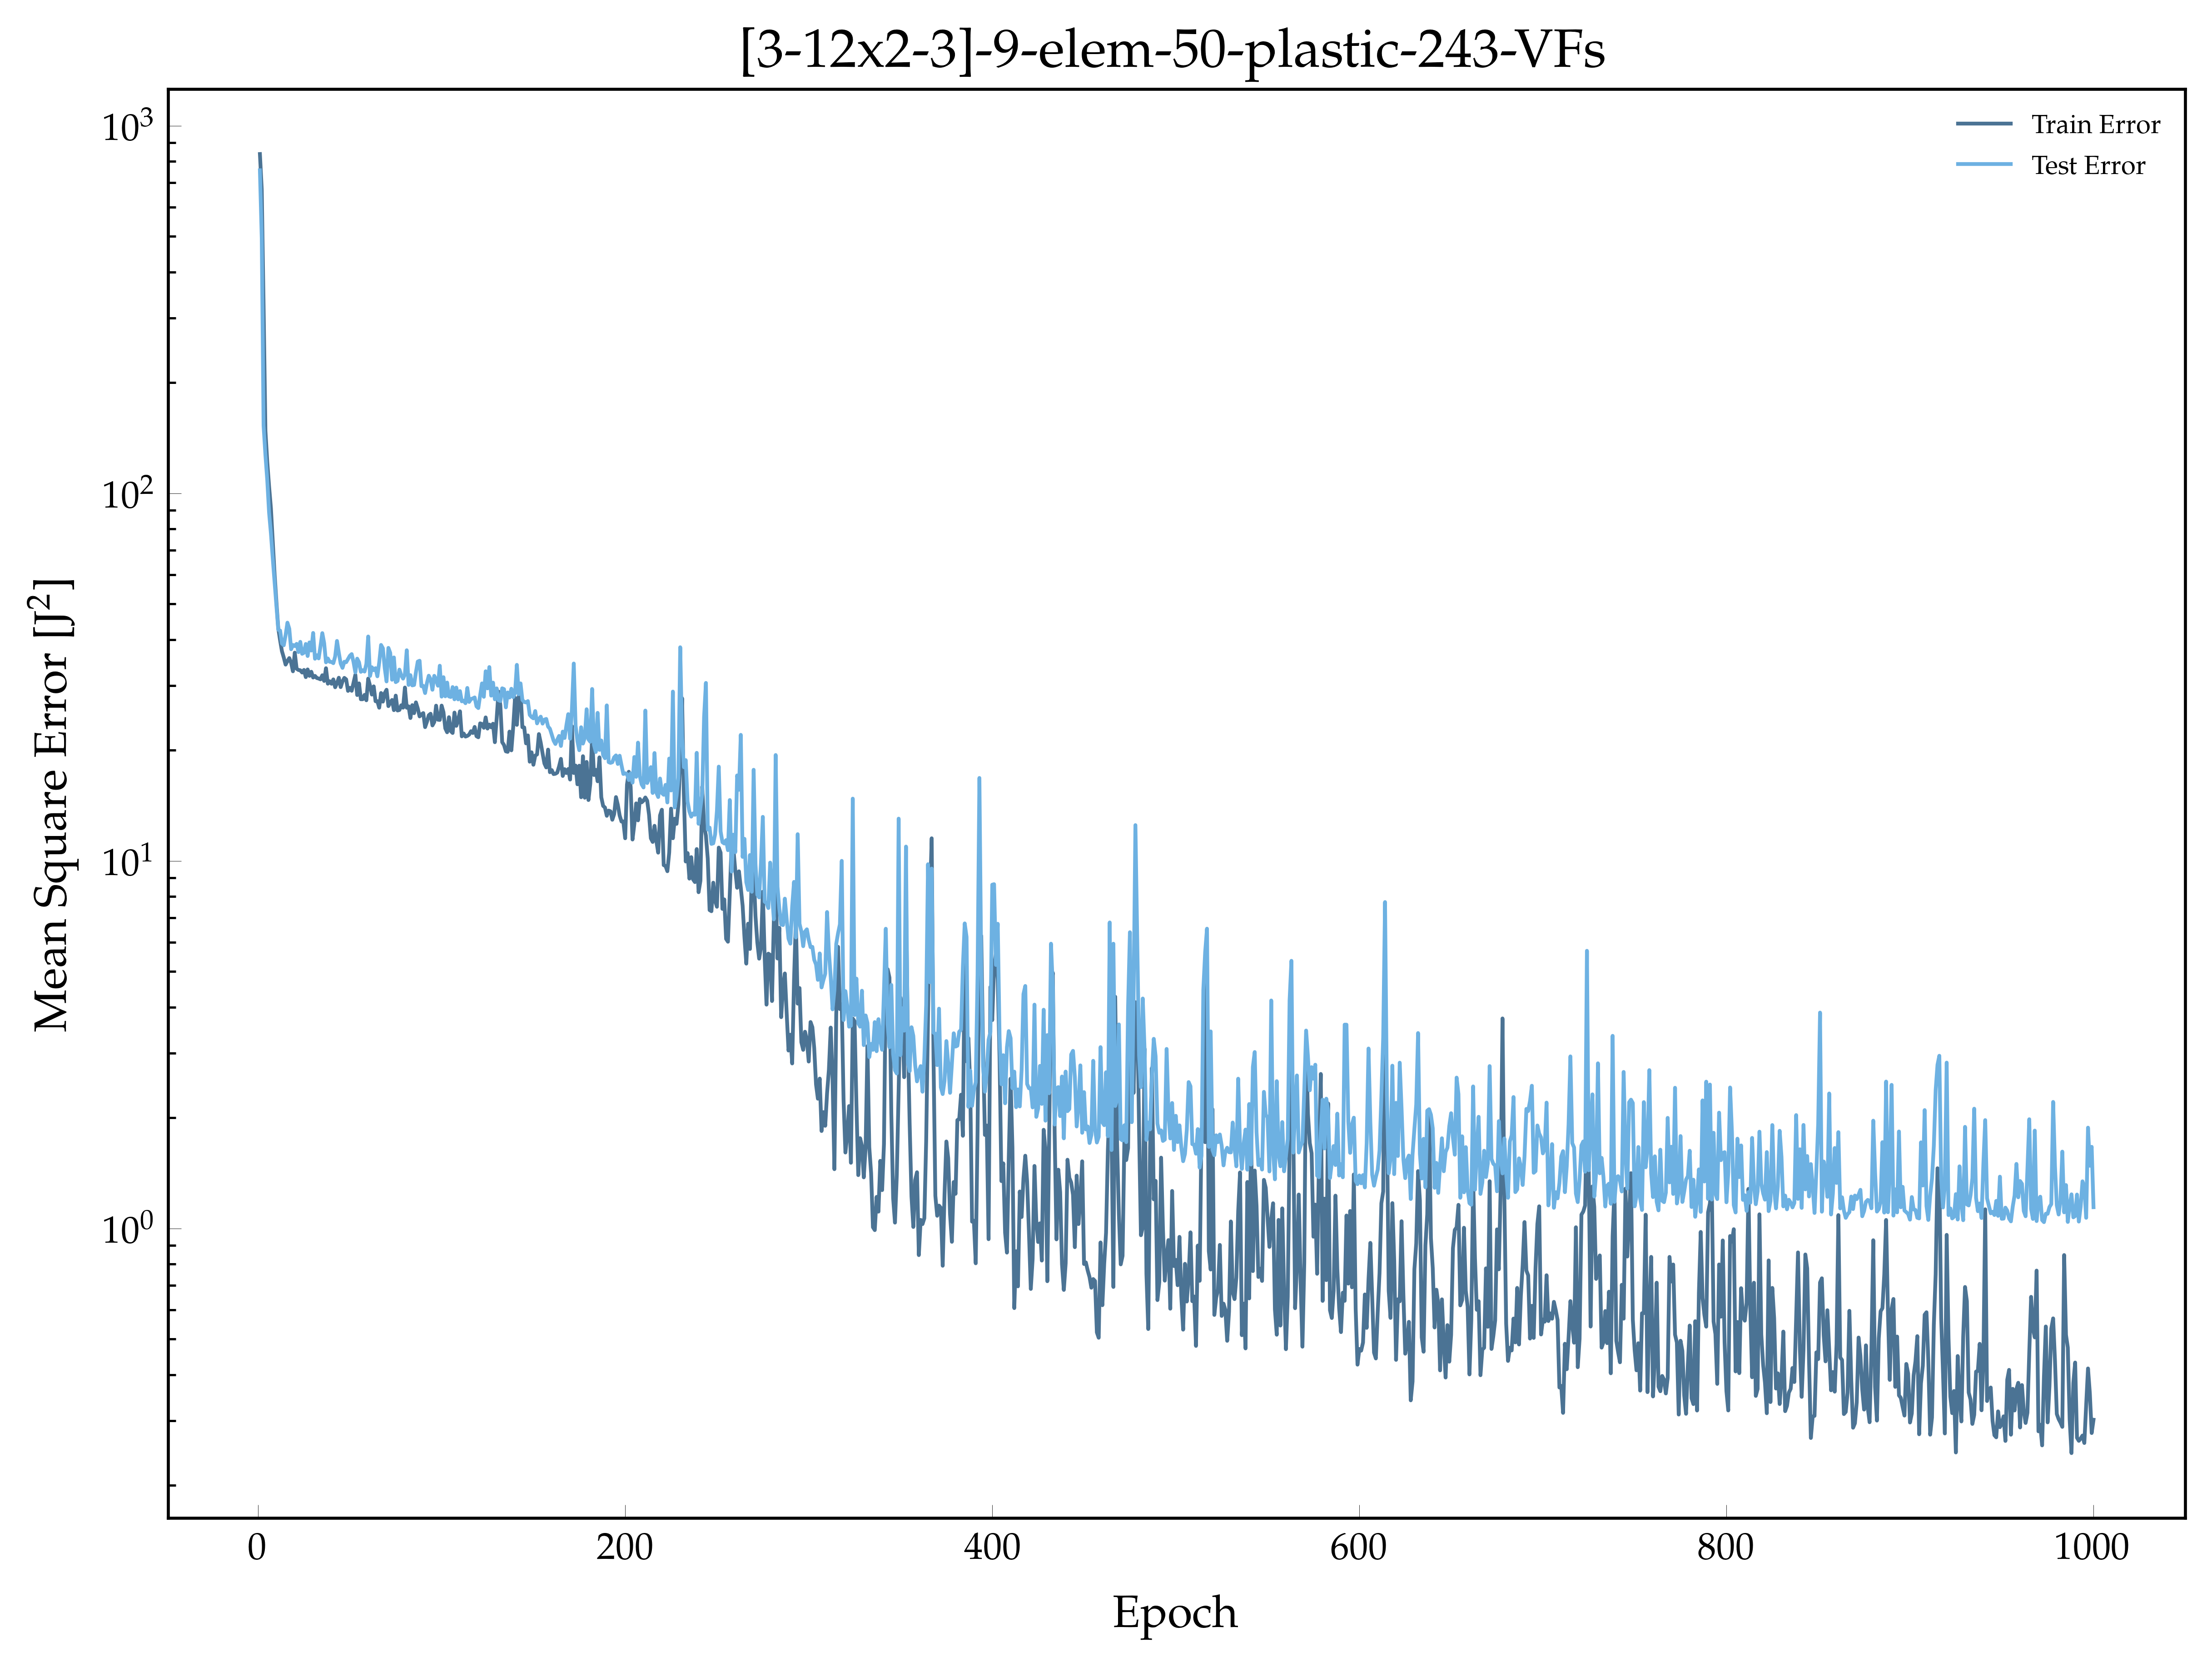

Values plotted in this chart, from the file beside it:
, epoch, loss, val_loss
0, 1.0, 837.3, 756.3
1, 2.0, 670.9, 495.2
2, 3.0, 324, 152.7
3, 4.0, 147.9, 127.1
4, 5.0, 121.8, 108.7
5, 6.0, 104.4, 88.55
6, 7.0, 90.98, 77.76
7, 8.0, 73.81, 66.47
8, 9.0, 60.1, 57.35
9, 10.0, 50.56, 49.43
10, 11.0, 42.9, 42.53
11, 12.0, 39.8, 42.31
12, 13.0, 37.19, 39.01
13, 14.0, 35.74, 38.59
14, 15.0, 34.19, 41.13
15, 16.0, 34.95, 44.46
16, 17.0, 35.61, 42.81
17, 18.0, 34.59, 37.64
18, 19.0, 32.79, 38.67
19, 20.0, 36.84, 38.4
20, 21.0, 33.32, 38.93
21, 22.0, 33.05, 36.97
22, 23.0, 33, 39.43
23, 24.0, 32.53, 36.58
24, 25.0, 33.06, 36.83
25, 26.0, 31.61, 38.91
26, 27.0, 33.17, 36.08
27, 28.0, 31.86, 39.29
28, 29.0, 32.69, 37.33
29, 30.0, 31.53, 41.68
30, 31.0, 31.85, 35.47
31, 32.0, 31.44, 36.26
32, 33.0, 31.33, 35.55
33, 34.0, 31.17, 38.36
34, 35.0, 31.98, 41.64
35, 36.0, 30.86, 39.12
36, 37.0, 33.42, 34.68
37, 38.0, 30.34, 35.53
38, 39.0, 30.8, 34.8
39, 40.0, 30.32, 34.77
40, 41.0, 31.16, 34.49
41, 42.0, 29.67, 35.98
42, 43.0, 30.44, 39.65
43, 44.0, 31.49, 36.8
44, 45.0, 29.7, 34.42
45, 46.0, 30.76, 33.5
46, 47.0, 31.46, 34.8
47, 48.0, 31.16, 34.7
48, 49.0, 29, 35.41
49, 50.0, 29.56, 36.12
50, 51.0, 29.01, 36.51
51, 52.0, 30.5, 34.75
52, 53.0, 32.07, 32.56
53, 54.0, 28.25, 35.48
54, 55.0, 30.39, 34.68
55, 56.0, 27.52, 32.68
56, 57.0, 27.52, 33
57, 58.0, 28.28, 32.73
58, 59.0, 27.34, 34.36
59, 60.0, 31.32, 40.77
... 940 more rows
